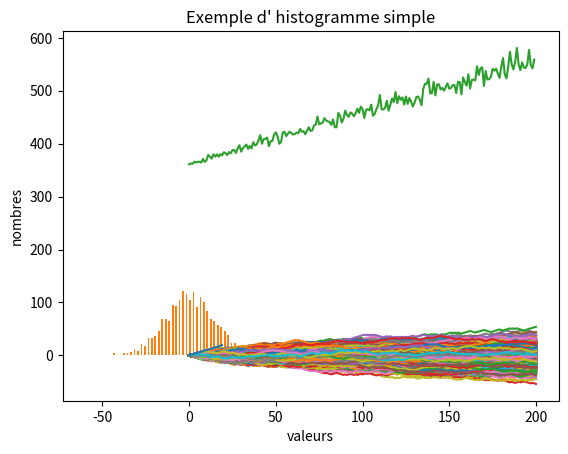

Here is the Python script that generated this plot:
# -*- coding: utf-8 -*-
"""
Created on Sat Jan  6 17:27:40 2024

@author: roron
"""
import random
import matplotlib.pyplot as plt
import numpy as np
# Number of iterations
n_iterations = 200
       
def map_rw(n,x0):
    positionL=[x0]
    position=x0
    for i in range(n):
        step = random.choice([-1, 1])
        #print(step)
        positionL.append(positionL[i]+step)
        position+=step
    #print("Final position after", n, "iterations:", position)
    #print("The path chosen with", n, "step is", positionL)
    return positionL

Lx=[]
for r in range(n_iterations+1):
    Lx.append(r)

nb_run=2000
List_df=[] #Liste de destination finale
for k in range(nb_run):
    y=map_rw(n_iterations,0)
    plt.plot(Lx,y)
    plt.xlabel('Nombre de pas')
    plt.ylabel('Position')
    List_df.append(y[n_iterations])
plt.show()
print(np.mean(List_df))

#Moyenne de position finale = position initiale aprrès nombre d'itérations
L_mean=[]
comptage=[]
for p in range(20):
    L=[]
    comptage.append(p)
    for x in range(nb_run):
        y=map_rw(n_iterations,p)
        L.append(y[n_iterations])
    L_mean.append(np.mean(L))

plt.plot(comptage,L_mean)
plt.xlabel('Position intial')
plt.ylabel('Moyenne de position finale')
plt.show()
    
#HISTOGRAMME

plt.hist(List_df, range = (-60,60), bins = 120)
plt.xlabel('valeurs')
plt.ylabel('nombres')
plt.title('Exemple d\' histogramme simple')
plt.show()
#Variance = 2(t-t0)
Var=[]  
comptage=[]
for t in range(n_iterations):
    L=[]
    comptage.append(t)
    for x in range(nb_run):
        y=map_rw(t,0)
        L.append((y[t]-p)**2)
    Var.append(np.mean(L))
    

plt.plot(comptage,Var)
plt.show()
    
    
    
    
    
    
    
    

